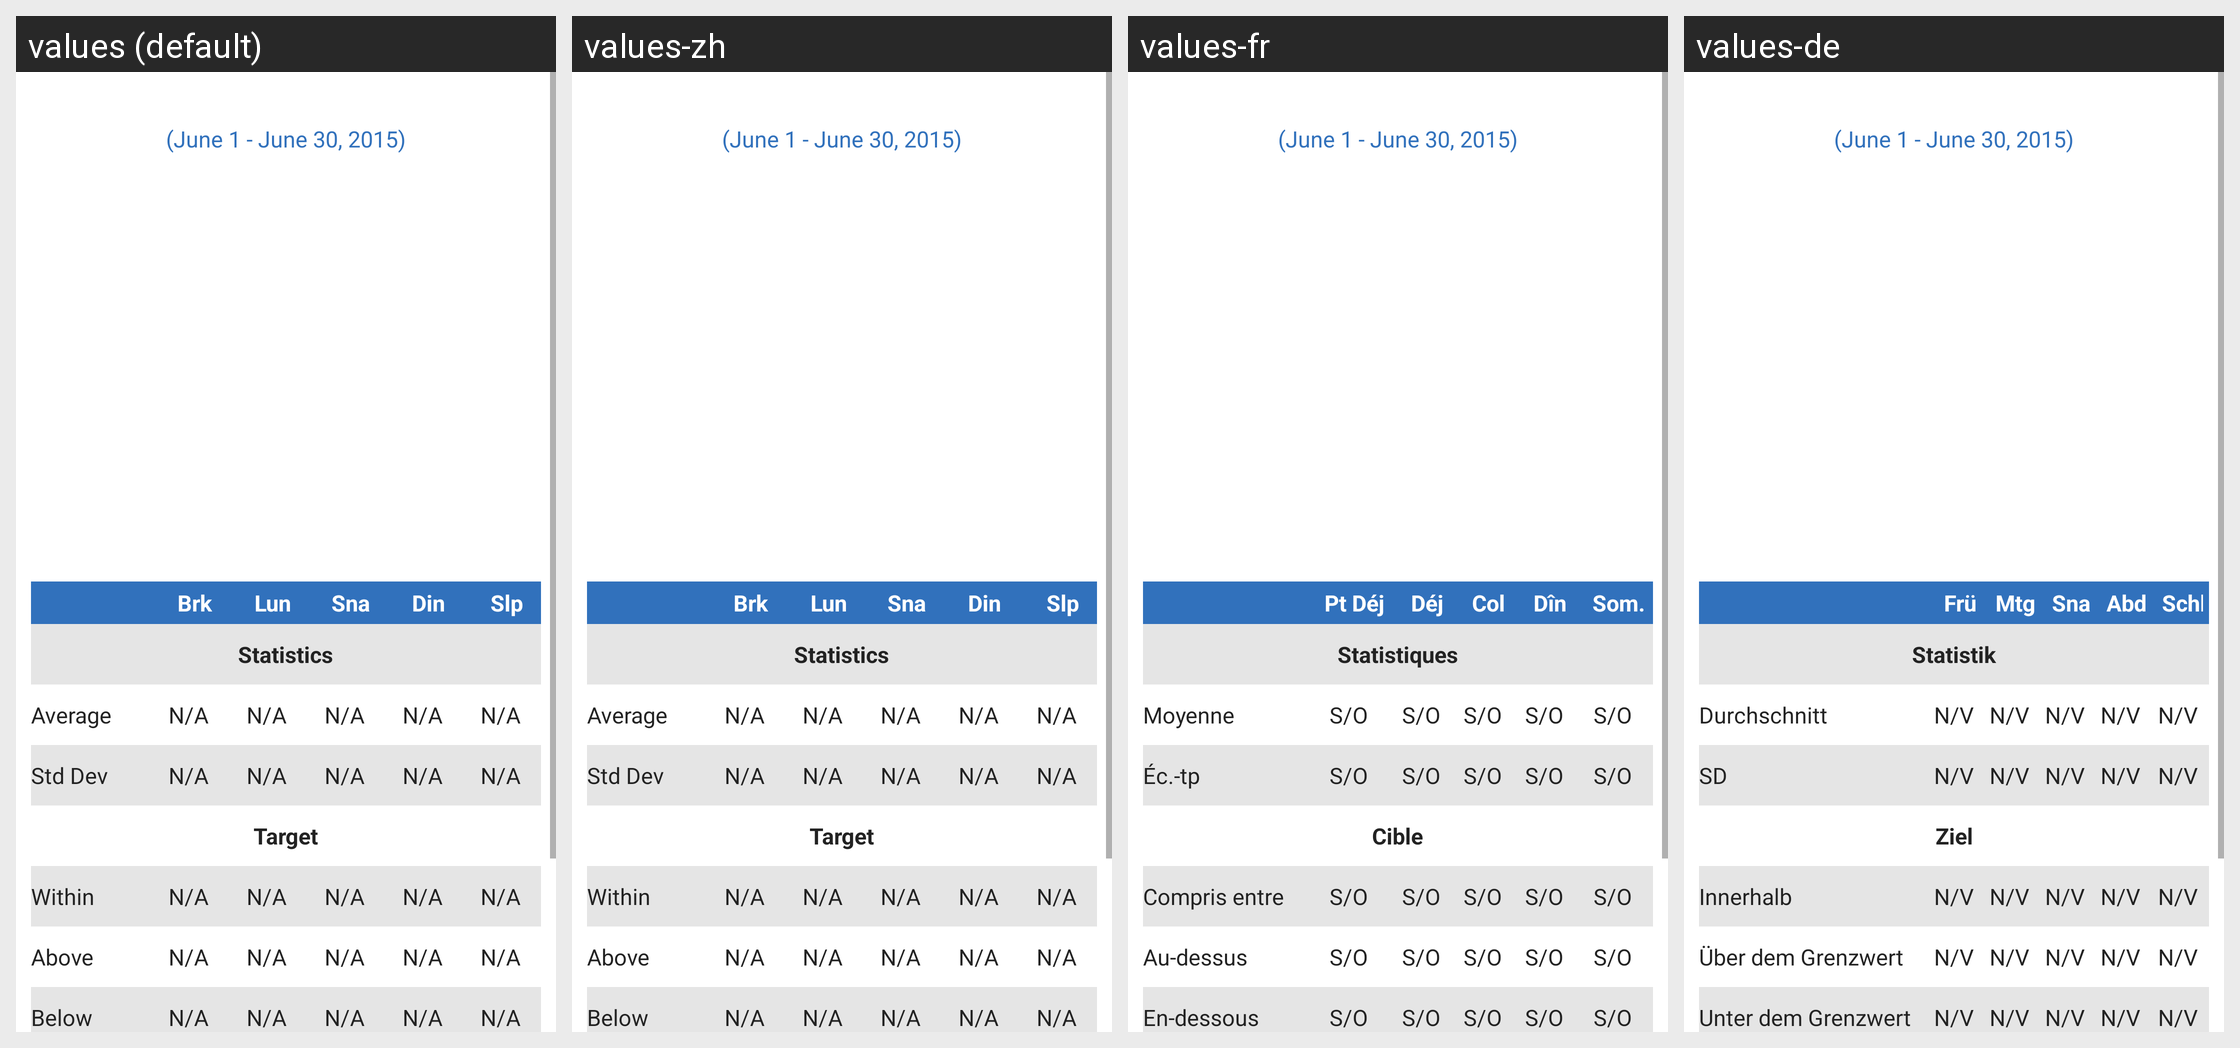

For this localized Android screen grid, give each drawn string resource with its value in every locale shown.
Android screen res/layout/fragment_statistics_weekly_meal.xml rendered under 4 locales, left to right: values (default), values-zh, values-fr, values-de. Device: Nexus 5 (rendered at 1080×1920; each locale shown at half size, 540×960, under a caption strip naming it); theme Theme.MaterialComponents.DayNight.NoActionBar.
Other locales in the repository, not shown: values-cs, values-da, values-en-rGB, values-es, values-fi, values-it, values-nb, values-nl, values-pl, values-pt-rBR, values-ro, values-sv.
Strings drawn on this screen, with the default value and each locale's value (text and hints the layout hard-codes, and strings that could not be matched under every locale, appear in the picture but are not listed):

shortcut_breakfast
  values: Brk
  values-zh: Brk  [not translated; the default value is used]
  values-fr: Pt Déj
  values-de: Frü

shortcut_lunch
  values: Lun
  values-zh: Lun  [not translated; the default value is used]
  values-fr: Déj
  values-de: Mtg

shortcut_snack
  values: Sna
  values-zh: Sna  [not translated; the default value is used]
  values-fr: Col
  values-de: Sna

shortcut_dinner
  values: Din
  values-zh: Din  [not translated; the default value is used]
  values-fr: Dîn
  values-de: Abd

shortcut_sleep
  values: Slp
  values-zh: Slp  [not translated; the default value is used]
  values-fr: Som.
  values-de: Schl

statistics_string
  values: Statistics
  values-zh: Statistics  [not translated; the default value is used]
  values-fr: Statistiques
  values-de: Statistik

average
  values: Average
  values-zh: Average  [not translated; the default value is used]
  values-fr: Moyenne
  values-de: Durchschnitt

not_available
  values: N/A
  values-zh: N/A  [not translated; the default value is used]
  values-fr: S/O
  values-de: N/V

stddev
  values: Std Dev
  values-zh: Std Dev  [not translated; the default value is used]
  values-fr: Éc.-tp
  values-de: SD

target
  values: Target
  values-zh: Target  [not translated; the default value is used]
  values-fr: Cible
  values-de: Ziel

within
  values: Within
  values-zh: Within  [not translated; the default value is used]
  values-fr: Compris entre
  values-de: Innerhalb

above
  values: Above
  values-zh: Above  [not translated; the default value is used]
  values-fr: Au-dessus
  values-de: Über dem Grenzwert

below
  values: Below
  values-zh: Below  [not translated; the default value is used]
  values-fr: En-dessous
  values-de: Unter dem Grenzwert
